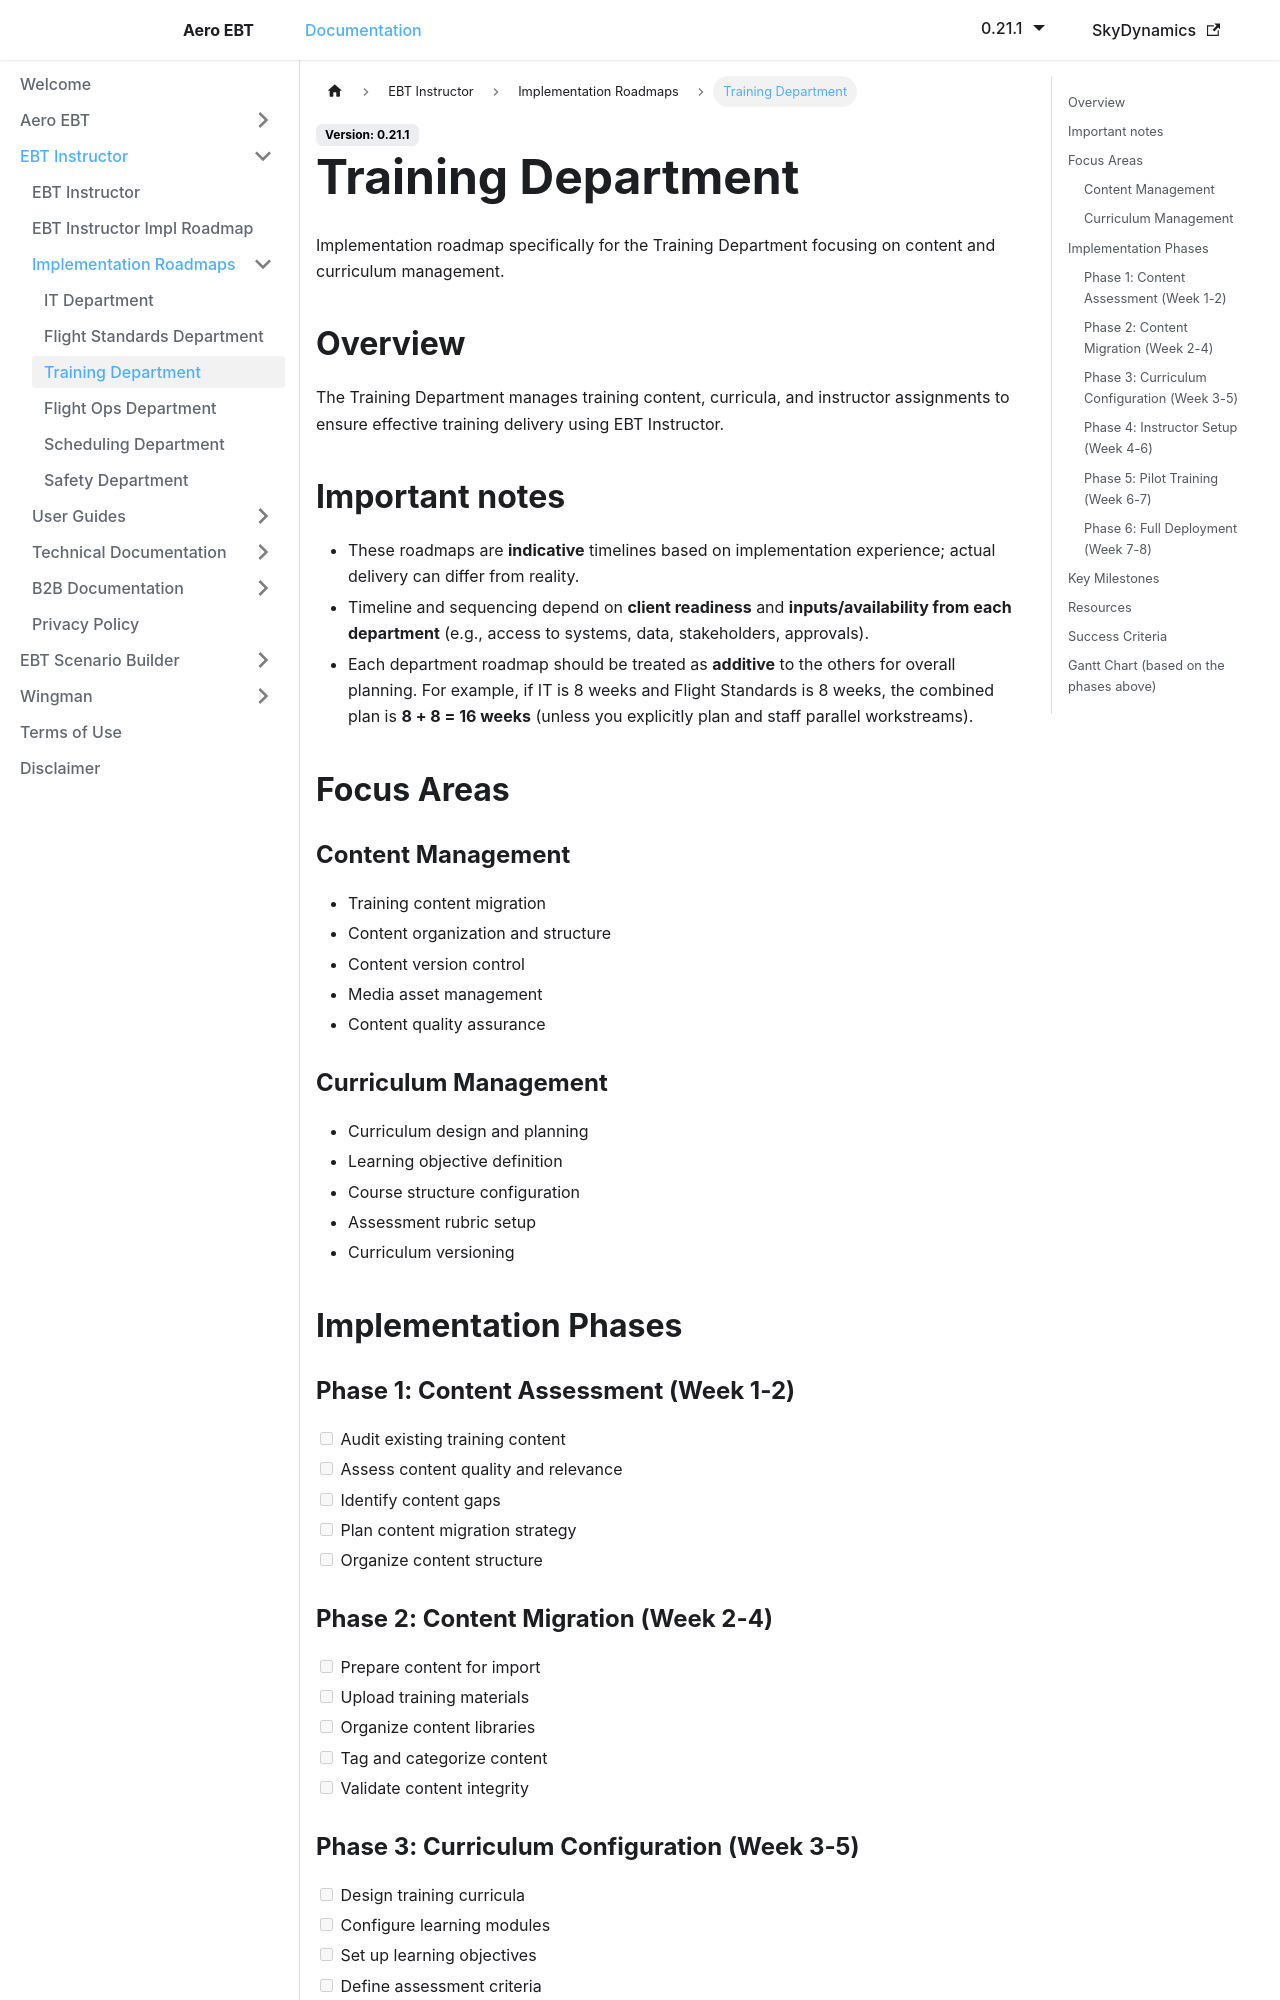

repository: lidakis/AeroEBT_Documentation · page: docs/ebt-instructor/roadmap-training/index.html · generator: docusaurus

---
sidebar_position: 5
---

# Training Department

Implementation roadmap specifically for the Training Department focusing on content and curriculum management.

## Overview

The Training Department manages training content, curricula, and instructor assignments to ensure effective training delivery using EBT Instructor.

## Important notes

- These roadmaps are **indicative** timelines based on implementation experience; actual delivery can differ from reality.
- Timeline and sequencing depend on **client readiness** and **inputs/availability from each department** (e.g., access to systems, data, stakeholders, approvals).
- Each department roadmap should be treated as **additive** to the others for overall planning. For example, if IT is 8 weeks and Flight Standards is 8 weeks, the combined plan is **8 + 8 = 16 weeks** (unless you explicitly plan and staff parallel workstreams).

## Focus Areas

### Content Management
- Training content migration
- Content organization and structure
- Content version control
- Media asset management
- Content quality assurance

### Curriculum Management
- Curriculum design and planning
- Learning objective definition
- Course structure configuration
- Assessment rubric setup
- Curriculum versioning

## Implementation Phases

### Phase 1: Content Assessment (Week 1-2)
- [ ] Audit existing training content
- [ ] Assess content quality and relevance
- [ ] Identify content gaps
- [ ] Plan content migration strategy
- [ ] Organize content structure

### Phase 2: Content Migration (Week 2-4)
- [ ] Prepare content for import
- [ ] Upload training materials
- [ ] Organize content libraries
- [ ] Tag and categorize content
- [ ] Validate content integrity

### Phase 3: Curriculum Configuration (Week 3-5)
- [ ] Design training curricula
- [ ] Configure learning modules
- [ ] Set up learning objectives
- [ ] Define assessment criteria
- [ ] Configure assessment rubrics

### Phase 4: Instructor Setup (Week 4-6)
- [ ] Create instructor accounts
- [ ] Assign permissions and roles
- [ ] Train instructors on system
- [ ] Configure instructor workflows
- [ ] Test instructor access

### Phase 5: Pilot Training (Week 6-7)
- [ ] Conduct pilot training sessions
- [ ] Gather feedback from instructors
- [ ] Gather feedback from trainees
- [ ] Analyze training effectiveness
- [ ] Refine content and curricula

### Phase 6: Full Deployment (Week 7-8)
- [ ] Roll out to all instructors
- [ ] Monitor training delivery
- [ ] Collect performance data
- [ ] Optimize training processes
- [ ] Ongoing content maintenance
